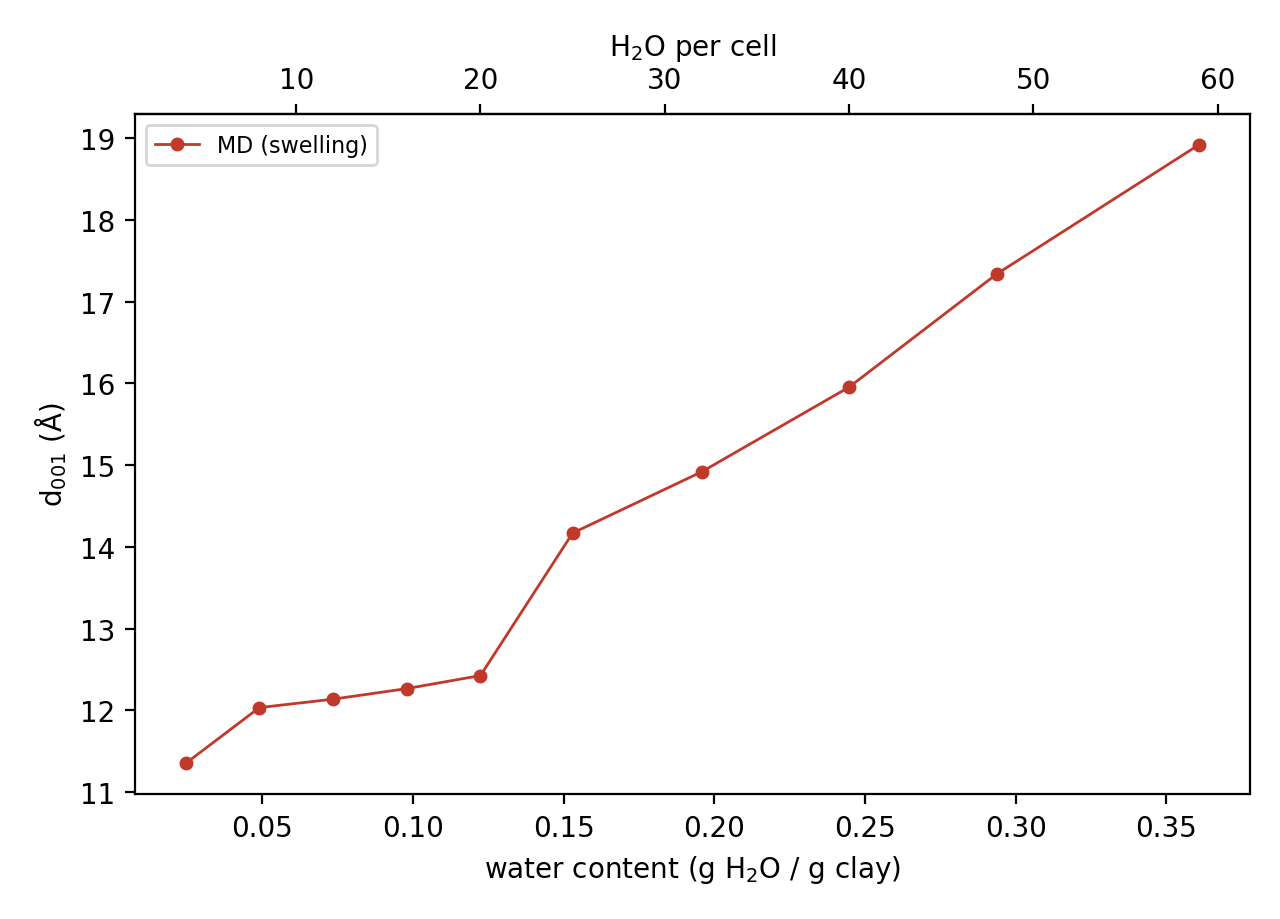

The data file committed next to this chart (first rows):
waters, water_g_per_g, direction, d001, d001_sd, a, b, c, alpha, beta, gamma, pe, T, frames
4, 0.02447, up, 11.35, 0.2426, 10.38, 17.98, 11.48, 92.19, 98.15, 89.91, -39094, 299.1, 200
8, 0.04894, up, 12.03, 0.1441, 10.37, 17.98, 12.17, 92.18, 98.15, 89.93, -39149, 299.2, 200
12, 0.07341, up, 12.14, 0.1202, 10.37, 17.98, 12.26, 92.1, 97.82, 89.91, -39191, 301.7, 200
16, 0.09788, up, 12.27, 0.1269, 10.37, 17.97, 12.35, 91.68, 96.27, 89.94, -39243, 300.5, 200
20, 0.1223, up, 12.43, 0.1394, 10.37, 17.97, 12.48, 91.4, 95.23, 89.96, -39296, 299.9, 200
25, 0.1529, up, 14.17, 0.2652, 10.37, 17.97, 14.21, 91.07, 93.98, 89.92, -39326, 298.3, 200
32, 0.1958, up, 14.92, 0.1697, 10.37, 17.97, 14.94, 90.84, 93.11, 89.93, -39407, 301.3, 200
40, 0.2447, up, 15.95, 0.2528, 10.37, 17.97, 15.97, 90.63, 92.33, 89.92, -39492, 299.1, 200
48, 0.2936, up, 17.34, 0.3028, 10.37, 17.97, 17.35, 90.5, 91.86, 89.93, -39562, 300.2, 200
59, 0.3609, up, 18.92, 0.3432, 10.37, 17.98, 18.93, 90.39, 91.44, 89.94, -39682, 300.6, 200
